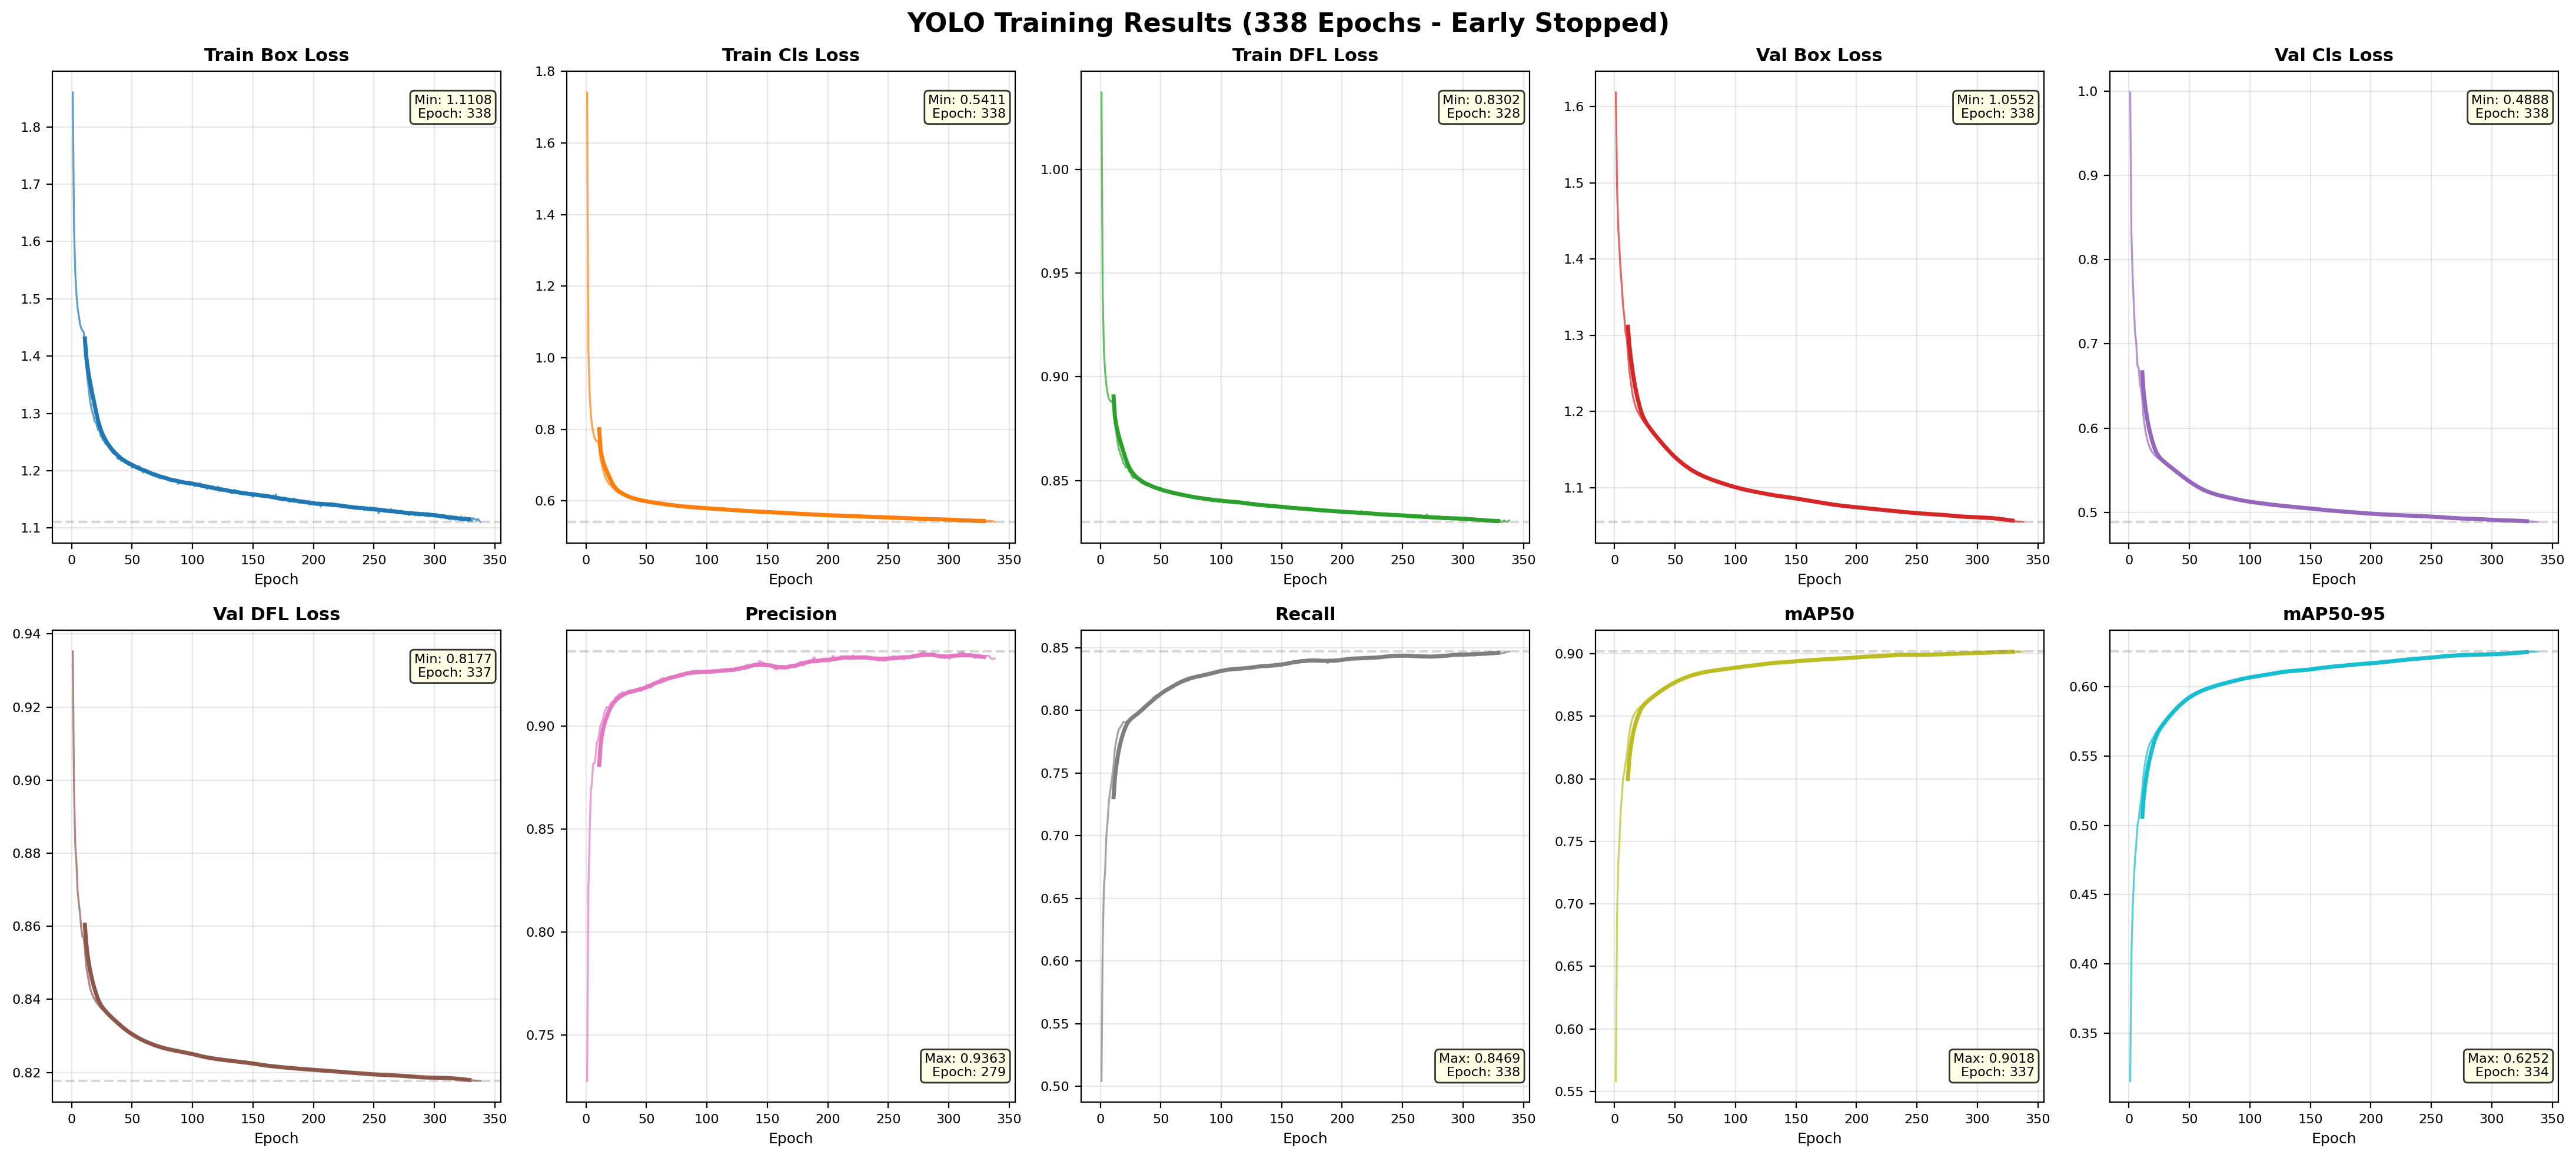

The file beside this chart, header and first rows:
epoch, time, train/box_loss, train/cls_loss, train/dfl_loss, metrics/precision(B), metrics/recall(B), metrics/mAP50(B), metrics/mAP50-95(B), val/box_loss, val/cls_loss, val/dfl_loss, lr/pg0, lr/pg1, lr/pg2
1, 340.4, 1.86, 1.741, 1.037, 0.7278, 0.5044, 0.5585, 0.3159, 1.618, 0.9982, 0.9352, 0.000999, 0.000999, 0.09101
2, 643.1, 1.626, 1.023, 0.9395, 0.8204, 0.6146, 0.6887, 0.4061, 1.494, 0.8311, 0.8982, 0.001997, 0.001997, 0.08201
3, 950.6, 1.547, 0.9006, 0.9127, 0.8465, 0.6596, 0.732, 0.4389, 1.44, 0.7802, 0.8824, 0.002993, 0.002993, 0.073
4, 1261, 1.508, 0.8437, 0.9024, 0.8681, 0.6716, 0.75, 0.4589, 1.412, 0.7479, 0.8774, 0.003987, 0.003987, 0.064
5, 1569, 1.484, 0.8115, 0.8962, 0.873, 0.6993, 0.7734, 0.4763, 1.383, 0.714, 0.8695, 0.004979, 0.004979, 0.05499
6, 1867, 1.47, 0.7921, 0.8924, 0.8818, 0.7108, 0.7863, 0.4862, 1.363, 0.7012, 0.8662, 0.005969, 0.005969, 0.04598
7, 2168, 1.456, 0.7769, 0.8894, 0.8819, 0.7261, 0.8005, 0.4996, 1.338, 0.6742, 0.8633, 0.006957, 0.006957, 0.03697
8, 2469, 1.448, 0.7703, 0.8887, 0.8853, 0.7344, 0.8051, 0.5042, 1.324, 0.6712, 0.8596, 0.007944, 0.007944, 0.02795
9, 2776, 1.444, 0.7656, 0.888, 0.8924, 0.7408, 0.8125, 0.5126, 1.304, 0.6531, 0.8572, 0.008928, 0.008928, 0.01894
10, 3085, 1.442, 0.7668, 0.8885, 0.8929, 0.7479, 0.8185, 0.518, 1.296, 0.6464, 0.8569, 0.00991, 0.00991, 0.00992
11, 3389, 1.419, 0.7476, 0.8848, 0.8966, 0.7561, 0.8264, 0.5266, 1.278, 0.6338, 0.8537, 0.009901, 0.009901, 0.009901
12, 3691, 1.386, 0.7206, 0.878, 0.9004, 0.7682, 0.8361, 0.536, 1.256, 0.6134, 0.8491, 0.009891, 0.009891, 0.009891
13, 3992, 1.364, 0.7031, 0.8742, 0.9017, 0.7748, 0.8412, 0.5428, 1.243, 0.6028, 0.8473, 0.009881, 0.009881, 0.009881
14, 4297, 1.346, 0.6883, 0.8697, 0.9033, 0.7795, 0.8461, 0.5483, 1.232, 0.5934, 0.8454, 0.009871, 0.009871, 0.009871
15, 4600, 1.327, 0.676, 0.8662, 0.9059, 0.7842, 0.8489, 0.5525, 1.221, 0.5875, 0.8435, 0.009861, 0.009861, 0.009861
16, 4908, 1.313, 0.6664, 0.864, 0.9076, 0.7859, 0.8512, 0.5558, 1.214, 0.5821, 0.8423, 0.009851, 0.009851, 0.009851
17, 5208, 1.304, 0.6593, 0.8623, 0.9093, 0.7869, 0.8528, 0.5581, 1.208, 0.5779, 0.8413, 0.009842, 0.009842, 0.009842
18, 5524, 1.297, 0.6534, 0.8609, 0.9092, 0.7887, 0.8542, 0.5599, 1.204, 0.5747, 0.8407, 0.009832, 0.009832, 0.009832
19, 5834, 1.287, 0.6475, 0.8585, 0.9087, 0.7906, 0.8556, 0.5618, 1.2, 0.5721, 0.8401, 0.009822, 0.009822, 0.009822
20, 6139, 1.285, 0.6454, 0.8579, 0.9105, 0.7906, 0.8565, 0.563, 1.197, 0.5703, 0.8395, 0.009812, 0.009812, 0.009812
21, 6446, 1.278, 0.6411, 0.8564, 0.9116, 0.7904, 0.8574, 0.5646, 1.194, 0.5684, 0.839, 0.009802, 0.009802, 0.009802
22, 6751, 1.271, 0.6369, 0.8567, 0.9116, 0.7911, 0.8581, 0.5662, 1.192, 0.5671, 0.8386, 0.009792, 0.009792, 0.009792
23, 7058, 1.271, 0.6348, 0.8558, 0.9122, 0.7918, 0.8591, 0.5677, 1.189, 0.5657, 0.8381, 0.009782, 0.009782, 0.009782
24, 7358, 1.261, 0.6297, 0.8543, 0.9136, 0.7921, 0.8601, 0.5691, 1.187, 0.5646, 0.8377, 0.009772, 0.009772, 0.009772
25, 7666, 1.258, 0.6272, 0.8539, 0.9144, 0.7927, 0.861, 0.5702, 1.185, 0.5634, 0.8375, 0.009762, 0.009762, 0.009762
26, 7966, 1.254, 0.625, 0.8524, 0.9142, 0.7933, 0.8619, 0.5713, 1.183, 0.5624, 0.8371, 0.009753, 0.009753, 0.009753
27, 8273, 1.251, 0.6228, 0.8514, 0.9154, 0.7944, 0.8626, 0.5723, 1.181, 0.5616, 0.8369, 0.009743, 0.009743, 0.009743
28, 8577, 1.247, 0.6203, 0.8514, 0.9158, 0.7951, 0.8636, 0.5734, 1.179, 0.5607, 0.8365, 0.009733, 0.009733, 0.009733
29, 8878, 1.245, 0.6201, 0.8513, 0.9157, 0.7956, 0.8641, 0.5746, 1.177, 0.5596, 0.8363, 0.009723, 0.009723, 0.009723
30, 9189, 1.244, 0.6176, 0.8511, 0.9166, 0.796, 0.865, 0.5756, 1.175, 0.5587, 0.836, 0.009713, 0.009713, 0.009713
31, 9501, 1.24, 0.6159, 0.8505, 0.9163, 0.7972, 0.8657, 0.5769, 1.173, 0.5577, 0.8356, 0.009703, 0.009703, 0.009703
32, 9805, 1.237, 0.6142, 0.8501, 0.9161, 0.7983, 0.8662, 0.5781, 1.171, 0.5567, 0.8353, 0.009693, 0.009693, 0.009693
33, 10107, 1.236, 0.6142, 0.85, 0.9157, 0.7999, 0.8671, 0.5791, 1.169, 0.5555, 0.835, 0.009683, 0.009683, 0.009683
34, 10411, 1.231, 0.6114, 0.8489, 0.9161, 0.801, 0.8677, 0.5799, 1.167, 0.5541, 0.8346, 0.009673, 0.009673, 0.009673
35, 10713, 1.23, 0.6105, 0.849, 0.9172, 0.8014, 0.8686, 0.5808, 1.165, 0.5531, 0.8342, 0.009663, 0.009663, 0.009663
36, 11020, 1.229, 0.6095, 0.8487, 0.9173, 0.8019, 0.8695, 0.5818, 1.163, 0.5517, 0.8339, 0.009654, 0.009654, 0.009654
37, 11328, 1.23, 0.6097, 0.8481, 0.9175, 0.8026, 0.8701, 0.5828, 1.161, 0.5504, 0.8336, 0.009644, 0.009644, 0.009644
38, 11637, 1.222, 0.6051, 0.8479, 0.9171, 0.8039, 0.8705, 0.5835, 1.159, 0.5493, 0.8333, 0.009634, 0.009634, 0.009634
39, 11940, 1.22, 0.6044, 0.8476, 0.9171, 0.8042, 0.8712, 0.5846, 1.157, 0.5478, 0.833, 0.009624, 0.009624, 0.009624
40, 12258, 1.225, 0.6068, 0.8481, 0.9165, 0.8056, 0.8719, 0.5855, 1.155, 0.5465, 0.8327, 0.009614, 0.009614, 0.009614
41, 12568, 1.217, 0.6024, 0.8478, 0.917, 0.8068, 0.8727, 0.5865, 1.154, 0.5455, 0.8325, 0.009604, 0.009604, 0.009604
42, 12878, 1.218, 0.6047, 0.8475, 0.9175, 0.8076, 0.8732, 0.5874, 1.152, 0.5444, 0.8322, 0.009594, 0.009594, 0.009594
43, 13186, 1.218, 0.6024, 0.847, 0.9175, 0.8087, 0.8736, 0.588, 1.15, 0.5434, 0.8319, 0.009584, 0.009584, 0.009584
44, 13492, 1.214, 0.6011, 0.847, 0.9177, 0.8103, 0.8746, 0.5891, 1.148, 0.5423, 0.8317, 0.009574, 0.009574, 0.009574
45, 13797, 1.215, 0.6017, 0.8466, 0.9171, 0.8106, 0.8748, 0.5896, 1.147, 0.5412, 0.8314, 0.009564, 0.009564, 0.009564
46, 14099, 1.213, 0.6004, 0.8462, 0.9172, 0.8118, 0.8756, 0.5904, 1.145, 0.5402, 0.8312, 0.009555, 0.009555, 0.009555
47, 14405, 1.21, 0.5987, 0.8461, 0.9183, 0.8118, 0.8762, 0.5912, 1.143, 0.5391, 0.8309, 0.009545, 0.009545, 0.009545
48, 14710, 1.21, 0.5994, 0.8461, 0.9189, 0.8118, 0.8768, 0.5917, 1.142, 0.5381, 0.8307, 0.009535, 0.009535, 0.009535
49, 15015, 1.211, 0.5983, 0.8454, 0.9191, 0.8127, 0.8775, 0.5923, 1.14, 0.537, 0.8305, 0.009525, 0.009525, 0.009525
50, 15320, 1.205, 0.5962, 0.8458, 0.9201, 0.8129, 0.8778, 0.5931, 1.139, 0.5359, 0.8303, 0.009515, 0.009515, 0.009515
51, 15626, 1.211, 0.5976, 0.8455, 0.9195, 0.8144, 0.8783, 0.5935, 1.137, 0.5349, 0.83, 0.009505, 0.009505, 0.009505
52, 15930, 1.208, 0.5979, 0.8453, 0.9195, 0.815, 0.8786, 0.5939, 1.136, 0.5337, 0.8298, 0.009495, 0.009495, 0.009495
53, 16236, 1.206, 0.5963, 0.845, 0.9198, 0.8154, 0.8789, 0.5944, 1.134, 0.533, 0.8296, 0.009485, 0.009485, 0.009485
54, 16536, 1.204, 0.5958, 0.8446, 0.9188, 0.8167, 0.8793, 0.5948, 1.133, 0.5321, 0.8295, 0.009475, 0.009475, 0.009475
55, 16843, 1.207, 0.5954, 0.8448, 0.92, 0.8166, 0.8796, 0.5952, 1.132, 0.5313, 0.8294, 0.009465, 0.009465, 0.009465
56, 17146, 1.208, 0.5972, 0.8452, 0.9203, 0.8174, 0.8804, 0.5958, 1.131, 0.5302, 0.8292, 0.009456, 0.009456, 0.009456
57, 17447, 1.203, 0.5947, 0.8442, 0.921, 0.8177, 0.8807, 0.5959, 1.129, 0.5294, 0.8289, 0.009446, 0.009446, 0.009446
58, 17750, 1.204, 0.5954, 0.8445, 0.9212, 0.8186, 0.8811, 0.5964, 1.128, 0.5285, 0.8288, 0.009436, 0.009436, 0.009436
59, 18054, 1.197, 0.5911, 0.844, 0.9211, 0.8195, 0.8815, 0.5966, 1.127, 0.528, 0.8287, 0.009426, 0.009426, 0.009426
60, 18352, 1.199, 0.5924, 0.8437, 0.9219, 0.8197, 0.8818, 0.5975, 1.126, 0.5273, 0.8285, 0.009416, 0.009416, 0.009416
... 278 more rows
